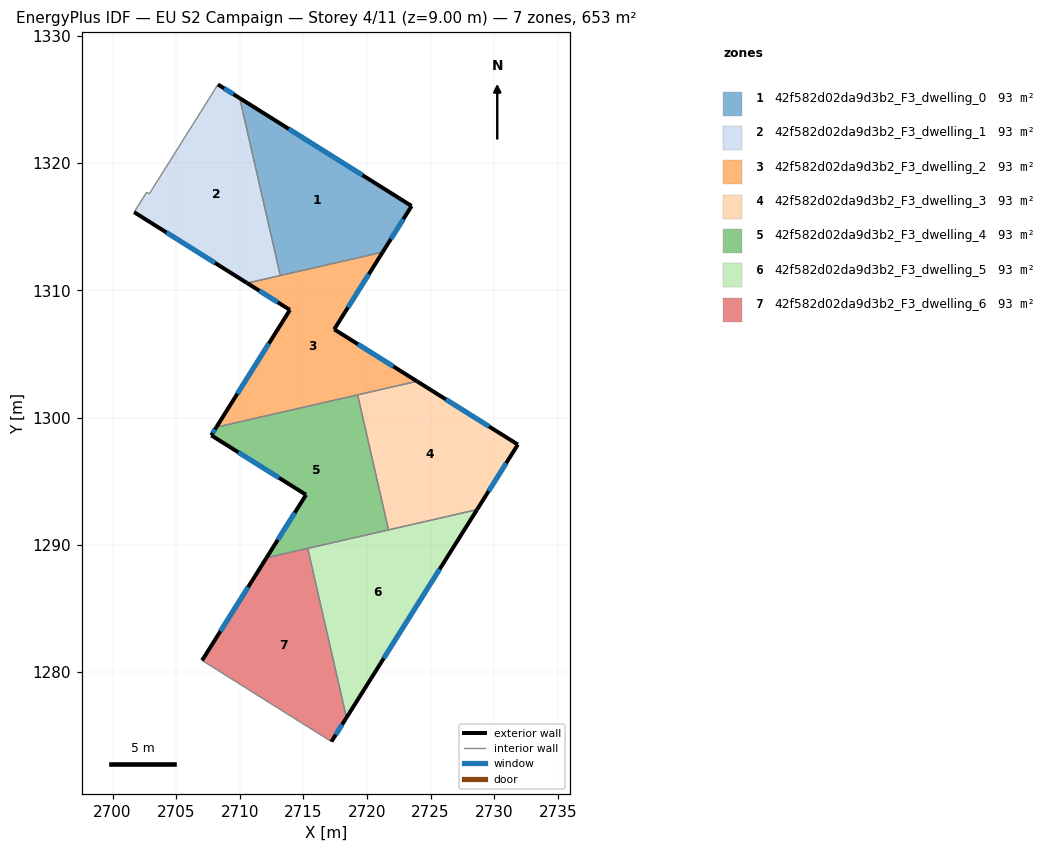
=== STOREY PLAN SPEC (per zone: floor XY polygon, exterior-wall plan segments, windows/doors) ===
zone 1: 42f582d02da9d3b2_F3_dwelling_0  (93.2 m²)
  floor: (2723.51, 1316.63) (2721.24, 1313.00) (2713.19, 1311.16) (2710.00, 1325.11)
  exterior wall: (2721.24, 1313.00) – (2723.51, 1316.63)  [4.3 m]
    window: (2721.89, 1314.04) – (2722.86, 1315.60)  [2.4 m²]
  exterior wall: (2723.51, 1316.63) – (2710.00, 1325.11)  [16.0 m]
    window: (2719.65, 1319.06) – (2713.86, 1322.69)  [8.8 m²]
  interior walls: 2
zone 2: 42f582d02da9d3b2_F3_dwelling_1  (93.2 m²)
  floor: (2710.00, 1325.11) (2713.19, 1311.16) (2710.59, 1310.57) (2701.70, 1316.15) (2702.68, 1317.71) (2702.89, 1317.58) (2708.29, 1326.19)
  exterior wall: (2710.00, 1325.11) – (2708.29, 1326.19)  [2.0 m]
    window: (2709.51, 1325.42) – (2708.78, 1325.88)  [1.1 m²]
  exterior wall: (2701.70, 1316.15) – (2710.59, 1310.57)  [10.5 m]
    window: (2704.24, 1314.55) – (2708.05, 1312.16)  [5.8 m²]
  interior walls: 5
zone 3: 42f582d02da9d3b2_F3_dwelling_2  (93.2 m²)
  floor: (2721.24, 1313.00) (2717.43, 1306.94) (2723.94, 1302.85) (2708.16, 1299.24) (2713.95, 1308.46) (2710.59, 1310.57)
  exterior wall: (2713.95, 1308.46) – (2708.16, 1299.24)  [10.9 m]
    window: (2712.29, 1305.83) – (2709.81, 1301.87)  [6.0 m²]
  exterior wall: (2710.59, 1310.57) – (2713.95, 1308.46)  [4.0 m]
    window: (2711.55, 1309.97) – (2712.99, 1309.06)  [2.2 m²]
  exterior wall: (2717.43, 1306.94) – (2721.24, 1313.00)  [7.2 m]
    window: (2718.52, 1308.67) – (2720.15, 1311.27)  [3.9 m²]
  exterior wall: (2723.94, 1302.85) – (2717.43, 1306.94)  [7.7 m]
    window: (2722.08, 1304.02) – (2719.29, 1305.77)  [4.2 m²]
  interior walls: 4
zone 4: 42f582d02da9d3b2_F3_dwelling_3  (93.2 m²)
  floor: (2731.87, 1297.88) (2728.66, 1292.76) (2721.70, 1291.17) (2719.27, 1301.78) (2723.94, 1302.85)
  exterior wall: (2728.66, 1292.76) – (2731.87, 1297.88)  [6.0 m]
    window: (2729.57, 1294.22) – (2730.95, 1296.41)  [3.3 m²]
  exterior wall: (2731.87, 1297.88) – (2723.94, 1302.85)  [9.4 m]
    window: (2729.60, 1299.30) – (2726.20, 1301.43)  [5.2 m²]
  interior walls: 3
zone 5: 42f582d02da9d3b2_F3_dwelling_4  (93.2 m²)
  floor: (2719.27, 1301.78) (2721.70, 1291.17) (2712.10, 1288.97) (2715.21, 1293.93) (2707.76, 1298.60) (2708.16, 1299.24)
  exterior wall: (2715.21, 1293.93) – (2712.10, 1288.97)  [5.9 m]
    window: (2714.32, 1292.51) – (2712.99, 1290.39)  [3.2 m²]
  exterior wall: (2707.76, 1298.60) – (2715.21, 1293.93)  [8.8 m]
    window: (2709.89, 1297.27) – (2713.08, 1295.26)  [4.8 m²]
  exterior wall: (2708.16, 1299.24) – (2707.76, 1298.60)  [0.8 m]
    window: (2708.05, 1299.06) – (2707.88, 1298.79)  [0.4 m²]
  interior walls: 4
zone 6: 42f582d02da9d3b2_F3_dwelling_5  (93.2 m²)
  floor: (2728.66, 1292.76) (2718.39, 1276.40) (2715.34, 1289.71)
  exterior wall: (2718.39, 1276.40) – (2728.66, 1292.76)  [19.3 m]
    window: (2721.32, 1281.08) – (2725.72, 1288.08)  [10.6 m²]
  interior walls: 3
zone 7: 42f582d02da9d3b2_F3_dwelling_6  (93.2 m²)
  floor: (2715.34, 1289.71) (2718.39, 1276.40) (2717.21, 1274.52) (2707.04, 1280.90) (2712.10, 1288.97)
  exterior wall: (2717.21, 1274.52) – (2718.39, 1276.40)  [2.2 m]
    window: (2717.55, 1275.06) – (2718.05, 1275.86)  [1.2 m²]
  exterior wall: (2712.10, 1288.97) – (2707.04, 1280.90)  [9.5 m]
    window: (2710.66, 1286.67) – (2708.49, 1283.21)  [5.2 m²]
  interior walls: 3

=== DERIVED (storey summary) ===
Building: EU S2 Campaign
Storey: 4 of 11  (floor level z = 9.00 m)
Storey gross floor area: 652.6 m²
Zones on this storey: 7
  - 42f582d02da9d3b2_F3_dwelling_0: floor 93.2 m²; exterior wall 20.2 m (60.7 m²); 2 window(s) 11.2 m²; WWR 18.4%
  - 42f582d02da9d3b2_F3_dwelling_1: floor 93.2 m²; exterior wall 12.5 m (37.5 m²); 2 window(s) 6.9 m²; WWR 18.4%
  - 42f582d02da9d3b2_F3_dwelling_2: floor 93.2 m²; exterior wall 29.7 m (89.1 m²); 4 window(s) 16.4 m²; WWR 18.4%
  - 42f582d02da9d3b2_F3_dwelling_3: floor 93.2 m²; exterior wall 15.4 m (46.2 m²); 2 window(s) 8.5 m²; WWR 18.4%
  - 42f582d02da9d3b2_F3_dwelling_4: floor 93.2 m²; exterior wall 15.4 m (46.2 m²); 3 window(s) 8.5 m²; WWR 18.4%
  - 42f582d02da9d3b2_F3_dwelling_5: floor 93.2 m²; exterior wall 19.3 m (57.9 m²); 1 window(s) 10.6 m²; WWR 18.4%
  - 42f582d02da9d3b2_F3_dwelling_6: floor 93.2 m²; exterior wall 11.7 m (35.2 m²); 2 window(s) 6.5 m²; WWR 18.4%
Zone adjacency (shared interzone walls):
  - 42f582d02da9d3b2_F3_dwelling_0 ↔ 42f582d02da9d3b2_F3_dwelling_1
  - 42f582d02da9d3b2_F3_dwelling_0 ↔ 42f582d02da9d3b2_F3_dwelling_2
  - 42f582d02da9d3b2_F3_dwelling_1 ↔ 42f582d02da9d3b2_F3_dwelling_2
  - 42f582d02da9d3b2_F3_dwelling_2 ↔ 42f582d02da9d3b2_F3_dwelling_3
  - 42f582d02da9d3b2_F3_dwelling_2 ↔ 42f582d02da9d3b2_F3_dwelling_4
  - 42f582d02da9d3b2_F3_dwelling_3 ↔ 42f582d02da9d3b2_F3_dwelling_4
  - 42f582d02da9d3b2_F3_dwelling_3 ↔ 42f582d02da9d3b2_F3_dwelling_5
  - 42f582d02da9d3b2_F3_dwelling_4 ↔ 42f582d02da9d3b2_F3_dwelling_5
  - 42f582d02da9d3b2_F3_dwelling_4 ↔ 42f582d02da9d3b2_F3_dwelling_6
  - 42f582d02da9d3b2_F3_dwelling_5 ↔ 42f582d02da9d3b2_F3_dwelling_6